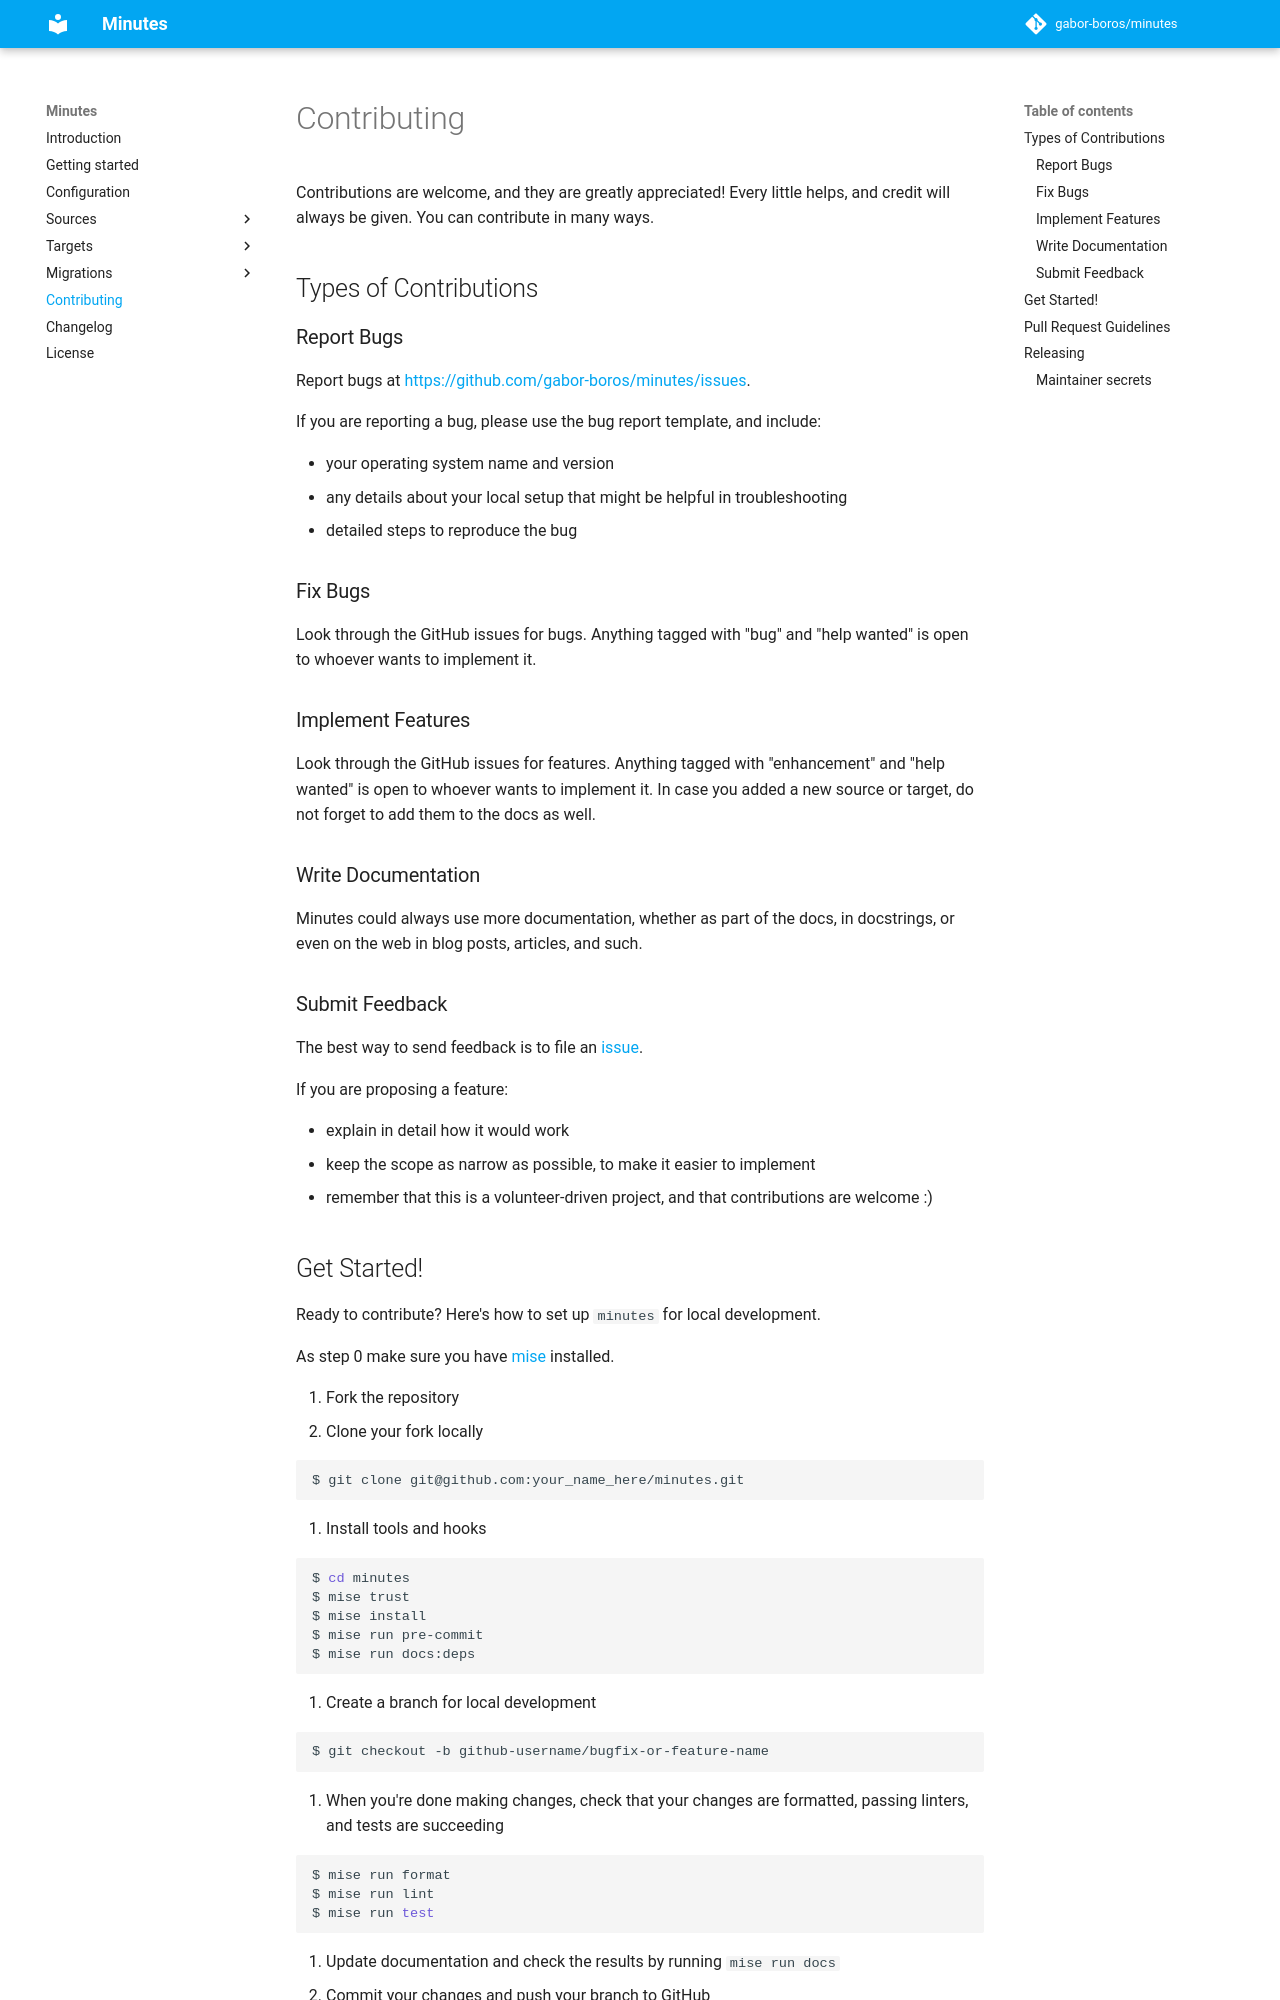

repository: gabor-boros/minutes · page: CONTRIBUTING/index.html · generator: mkdocs

# Contributing

Contributions are welcome, and they are greatly appreciated! Every little helps, and credit will always be given. You can contribute in many ways.

## Types of Contributions

### Report Bugs

Report bugs at <https://github.com/gabor-boros/minutes/issues>.

If you are reporting a bug, please use the bug report template, and include:

- your operating system name and version
- any details about your local setup that might be helpful in troubleshooting
- detailed steps to reproduce the bug

### Fix Bugs

Look through the GitHub issues for bugs. Anything tagged with "bug" and "help wanted" is open to whoever wants to implement it.

### Implement Features

Look through the GitHub issues for features. Anything tagged with "enhancement" and "help wanted" is open to whoever wants to implement it. In case you added a new source or target, do not forget to add them to the docs as well.

### Write Documentation

Minutes could always use more documentation, whether as part of the docs, in docstrings, or even on the web in blog posts, articles, and such.

### Submit Feedback

The best way to send feedback is to file an [issue](https://github.com/gabor-boros/minutes/issues).

If you are proposing a feature:

- explain in detail how it would work
- keep the scope as narrow as possible, to make it easier to implement
- remember that this is a volunteer-driven project, and that contributions are welcome :)
